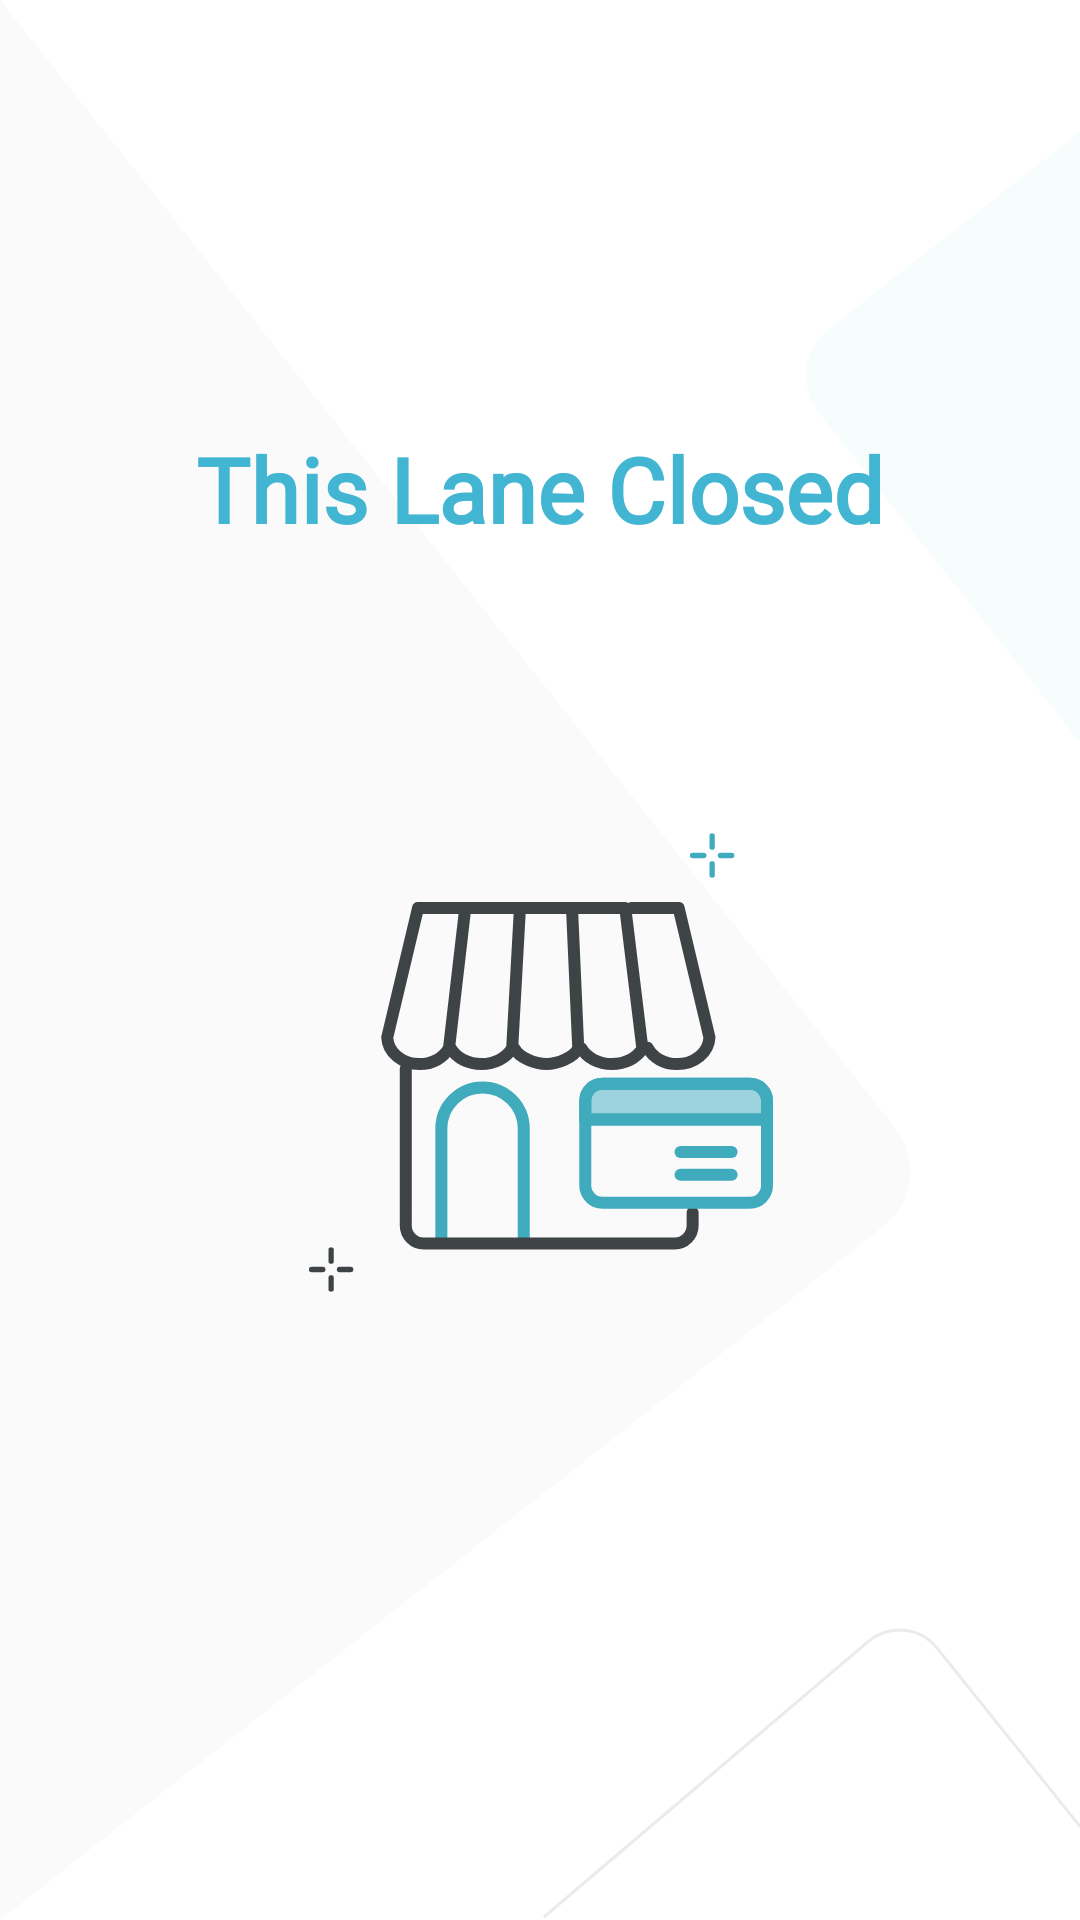

The Android layout XML behind this screen, and the referenced resources:
<!-- AndroidManifest.xml: application theme Theme.UxResources -->
<!-- res/layout/offline.xml -->
<?xml version="1.0" encoding="utf-8"?>
<androidx.constraintlayout.widget.ConstraintLayout xmlns:android="http://schemas.android.com/apk/res/android"
    xmlns:app="http://schemas.android.com/apk/res-auto"
    xmlns:tools="http://schemas.android.com/tools"
    android:id="@+id/linearLayout"
    android:layout_width="match_parent"
    android:layout_height="match_parent"
    android:background="?background"
    android:theme="@style/Theme.UxResources">

    <androidx.constraintlayout.widget.Guideline
        android:id="@+id/guidelineTop"
        android:layout_width="wrap_content"
        android:layout_height="wrap_content"
        android:orientation="horizontal"
        app:layout_constraintGuide_begin="@dimen/margin_guide_top" />

    <androidx.constraintlayout.widget.Guideline
        android:id="@+id/guidelineLeft"
        android:layout_width="wrap_content"
        android:layout_height="wrap_content"
        android:orientation="vertical"
        app:layout_constraintGuide_begin="@dimen/margin_guide_left" />

    <androidx.constraintlayout.widget.Guideline
        android:id="@+id/guidelineRight"
        android:layout_width="wrap_content"
        android:layout_height="wrap_content"
        android:orientation="vertical"
        app:layout_constraintGuide_end="@dimen/margin_guide_right" />

    <androidx.constraintlayout.widget.Guideline
        android:id="@+id/guidelineBottom"
        android:layout_width="wrap_content"
        android:layout_height="wrap_content"
        android:orientation="horizontal"
        app:layout_constraintGuide_end="@dimen/margin_guide_bottom" />

    <ImageView
        android:id="@+id/backgroundLeft"
        style="@style/ArcBackgroundImageLeft"
        android:layout_width="wrap_content"
        android:layout_height="wrap_content"
        app:layout_constraintBottom_toBottomOf="parent"
        app:layout_constraintEnd_toEndOf="parent"
        app:layout_constraintHorizontal_bias="@dimen/background_left_horizontal_bias"
        app:layout_constraintStart_toStartOf="parent"
        app:layout_constraintTop_toTopOf="parent"
        app:layout_constraintVertical_bias="@dimen/background_left_vertical_bias"
        app:srcCompat="@drawable/background_left"
        tools:ignore="ContentDescription,ImageContrastCheck" />

    <ImageView
        android:id="@+id/backgroundRight"
        style="@style/ArcBackgroundImageRight"
        android:layout_width="wrap_content"
        android:layout_height="wrap_content"
        app:layout_constraintBottom_toBottomOf="parent"
        app:layout_constraintEnd_toEndOf="parent"
        app:layout_constraintHorizontal_bias="@dimen/background_right_horizontal_bias"
        app:layout_constraintStart_toStartOf="parent"
        app:layout_constraintTop_toTopOf="parent"
        app:layout_constraintVertical_bias="@dimen/background_right_vertical_bias"
        app:srcCompat="@drawable/background_right"
        tools:ignore="ContentDescription,ImageContrastCheck" />

    <ImageView
        android:id="@+id/backgroundBottom"
        style="@style/ArcBackgroundImageBottom"
        android:layout_width="wrap_content"
        android:layout_height="wrap_content"
        app:layout_constraintBottom_toBottomOf="parent"
        app:layout_constraintEnd_toEndOf="parent"
        app:layout_constraintHorizontal_bias="@dimen/background_bottom_horizontal_bias"
        app:layout_constraintStart_toStartOf="parent"
        app:layout_constraintTop_toTopOf="parent"
        app:layout_constraintVertical_bias="@dimen/background_bottom_vertical_bias"
        app:srcCompat="@drawable/background_bottom"
        tools:ignore="ContentDescription,ImageContrastCheck" />

    <androidx.constraintlayout.widget.Barrier
        android:id="@+id/barrier"
        android:layout_width="wrap_content"
        android:layout_height="wrap_content"
        app:barrierDirection="bottom"
        app:constraint_referenced_ids="title" />

    <ImageView
        android:id="@+id/imageOffline"
        android:layout_width="wrap_content"
        android:layout_height="wrap_content"
        app:layout_constrainedHeight="true"
        app:layout_constrainedWidth="true"
        app:layout_constraintBottom_toBottomOf="parent"
        app:layout_constraintEnd_toEndOf="parent"
        app:layout_constraintStart_toStartOf="parent"
        app:layout_constraintTop_toBottomOf="@id/barrier"
        app:layout_constraintVertical_bias="0.3"
        app:srcCompat="@drawable/ic_offline"
        tools:ignore="ContentDescription,ImageContrastCheck" />

    <TextView
        android:id="@+id/title"
        style="@style/ArcTitle"
        android:layout_width="0dp"
        android:layout_height="wrap_content"
        android:text="@string/this_lane_closed"
        app:layout_constraintBottom_toTopOf="@+id/imageOffline"
        app:layout_constraintEnd_toStartOf="@+id/guidelineRight"
        app:layout_constraintStart_toStartOf="@+id/guidelineLeft"
        app:layout_constraintTop_toTopOf="@+id/guidelineTop"
        app:layout_constraintVertical_bias="0.6"
        tools:ignore="TextContrastCheck" />

    <Button
        android:id="@+id/hidden_button_1"
        style="?android:attr/borderlessButtonStyle"
        android:layout_width="@dimen/offline_seq_btn_layout_width"
        android:layout_height="@dimen/offline_seq_btn_layout_height"
        android:background="@android:color/transparent"
        android:focusable="false"
        android:text=""
        app:layout_constraintStart_toStartOf="parent"
        app:layout_constraintTop_toTopOf="parent"
        tools:ignore="SpeakableTextPresentCheck" />

    <Button
        android:id="@+id/hidden_button_2"
        style="?android:attr/borderlessButtonStyle"
        android:layout_width="@dimen/offline_seq_btn_layout_width"
        android:layout_height="@dimen/offline_seq_btn_layout_height"
        android:background="@android:color/transparent"
        android:focusable="false"
        android:text=""
        app:layout_constraintEnd_toEndOf="parent"
        app:layout_constraintTop_toTopOf="parent"
        tools:ignore="SpeakableTextPresentCheck" />

    <Button
        android:id="@+id/hidden_button_3"
        style="?android:attr/borderlessButtonStyle"
        android:layout_width="@dimen/offline_seq_btn_layout_width"
        android:layout_height="@dimen/offline_seq_btn_layout_height"
        android:background="@android:color/transparent"
        android:focusable="false"
        android:text=""
        app:layout_constraintBottom_toBottomOf="parent"
        app:layout_constraintStart_toStartOf="parent"
        tools:ignore="SpeakableTextPresentCheck" />

    <Button
        android:id="@+id/hidden_button_4"
        style="?android:attr/borderlessButtonStyle"
        android:layout_width="@dimen/offline_seq_btn_layout_width"
        android:layout_height="@dimen/offline_seq_btn_layout_height"
        android:background="@android:color/transparent"
        android:focusable="false"
        android:text=""
        app:layout_constraintBottom_toBottomOf="parent"
        app:layout_constraintEnd_toEndOf="parent"
        tools:ignore="SpeakableTextPresentCheck" />

</androidx.constraintlayout.widget.ConstraintLayout>
<!-- resources referenced by this layout -->
<resources>
  <dimen name="background_bottom_horizontal_bias">1</dimen>
  <dimen name="background_bottom_vertical_bias">1</dimen>
  <dimen name="background_left_horizontal_bias">0</dimen>
  <dimen name="background_left_vertical_bias">0.20</dimen>
  <dimen name="background_right_horizontal_bias">1</dimen>
  <dimen name="background_right_vertical_bias">0.09</dimen>
  <dimen name="margin_guide_bottom">8dp</dimen>
  <dimen name="margin_guide_left">8dp</dimen>
  <dimen name="margin_guide_right">8dp</dimen>
  <dimen name="margin_guide_top">8dp</dimen>
  <dimen name="offline_seq_btn_layout_height">70pt</dimen>
  <dimen name="offline_seq_btn_layout_width">70pt</dimen>
  <!-- drawable background_bottom (drawable-night) -->
  <vector xmlns:android="http://schemas.android.com/apk/res/android"
      android:width="179dp"
      android:height="98dp"
      android:viewportWidth="179"
      android:viewportHeight="98">
    <path
        android:pathData="M0.306,97L108.453,5.118C115.188,-0.604 125.285,0.217 131.006,6.951C131.105,7.068 131.202,7.185 131.297,7.304L189.691,80.15L189.691,80.15"
        android:strokeWidth="1"
        android:fillColor="#00000000"
        android:strokeColor="#606060"
        android:fillType="evenOdd"/>
  </vector>
  <!-- drawable background_left (drawable-night) -->
  <vector xmlns:android="http://schemas.android.com/apk/res/android"
      android:width="313dp"
      android:height="660dp"
      android:viewportWidth="313"
      android:viewportHeight="660">
    <path
        android:pathData="M0,0L307.725,387.687C315.965,398.069 314.229,413.165 303.847,421.406C303.815,421.432 303.782,421.458 303.749,421.484L0,660L0,660L0,0.453"
        android:strokeWidth="1"
        android:fillColor="#3D3D3D"
        android:fillType="evenOdd"
        android:strokeColor="#00000000"/>
  </vector>
  <!-- drawable background_right (drawable-night) -->
  <vector xmlns:android="http://schemas.android.com/apk/res/android"
      android:width="99dp"
      android:height="219dp"
      android:viewportWidth="99"
      android:viewportHeight="219">
    <path
        android:pathData="M130.796,259L4.427,99.793C-2.44,91.142 -0.994,78.561 7.658,71.694C7.685,71.672 7.712,71.651 7.74,71.629L130.796,-25L130.796,-25L130.796,258.805"
        android:strokeWidth="1"
        android:fillColor="#3FABBD"
        android:fillAlpha="0.04342886"
        android:fillType="evenOdd"
        android:strokeColor="#00000000"/>
  </vector>
  <string name="this_lane_closed">This Lane Closed</string>
  <style name="ArcBackgroundImageBottom">
          <item name="android:scaleType">center</item>
      </style>
  <style name="ArcBackgroundImageLeft">
          <item name="android:scaleType">fitStart</item>
      </style>
  <style name="ArcBackgroundImageRight">
          <item name="android:scaleType">center</item>
      </style>
  <dimen name="title_text_elevation">2dp</dimen>
  <dimen name="title_text_size">34sp</dimen>
  <color name="background">#FFFFFF</color>
  <color name="ingenico_teal_500">#41b5d2</color>
  <color name="ingenico_teal_700">#3591a5</color>
  <color name="black">#FF000000</color>
  <color name="ingenico_pink_400">#d74b8c</color>
  <color name="ingenico_pink_600">#c32f73</color>
  <color name="white">#FFFFFFFF</color>
  <color name="ingenico_btn_yes_color">#3fbd7d</color>
  <color name="ingenico_btn_no_color">#eec747</color>
  <color name="ingenico_btn_cancel_color">#f67272</color>
  <color name="ingenico_confirm_color">#3fabbd</color>
  <color name="ingenico_title_color">#3e3e3e</color>
  <color name="ingenico_background_widget">#f4f4f4</color>
  <color name="ingenico_border_widget">#3e4446</color>
</resources>
